Run: headless pygame with SDL's dummy video driver; simulated clock (each Clock.tick advances the game by its frame time, no real sleeping); random seed 0; keys injected as events and as key.get_pressed() state; no mouse input.
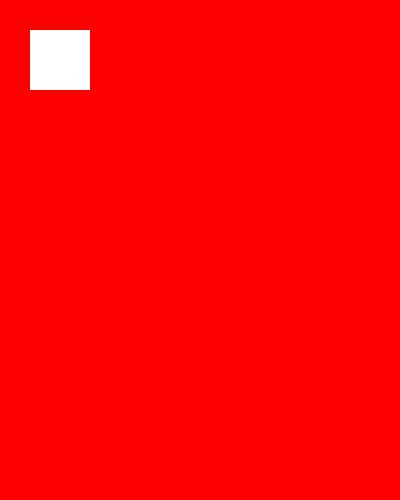
Frame 1 of 4 · flips 1–60 · no input
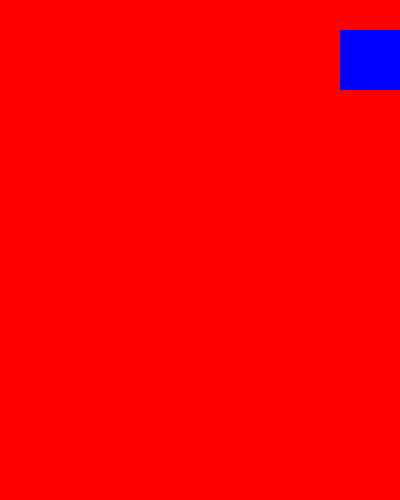
Frame 2 of 4 · flips 61–180 · tapped SPACE, RETURN · held RIGHT (→), D
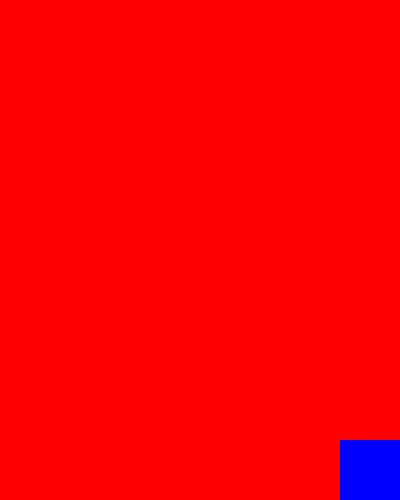
Frame 3 of 4 · flips 181–300 · held DOWN (↓), S
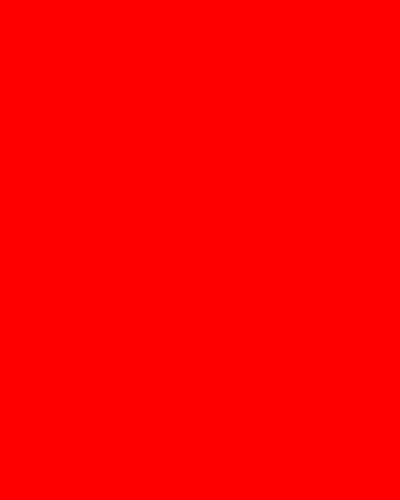
Frame 4 of 4 · flips 301–420 · held LEFT (←), A, UP (↑), W

The pygame program that drew these frames:

#amking a color changing sprite
import pygame as x
def main():
    x.init()
    screen=x.display.set_mode((400,500))
    
    x.display.set_caption("Color changing sprite")
    color= {
         'red': x.Color('red'),
         'blue':x.Color('blue'),
         'green':x.Color('green'),
         'yellow':x.Color('yellow'),
         'white':x.Color('white')
         
    }
    current_color=color['white']
    z,y=30,30
    width,height=60,60
    done=False
    clock=x.time.Clock()
    while not done:
        for event in x.event.get():
            if event.type==x.QUIT:
                done=True
        press=x.key.get_pressed()
        if press[x.K_LEFT]:
            z-=7
        if press[x.K_RIGHT]:
            z+=7
        if press[x.K_UP]:
            y-=7 
        if press[x.K_DOWN]:
            y+=7
        #keep inside the screen
        z=max(0,min(z,400-width))
        y=max(0,min( y,500-height))
        #color change on touching boundries
        if z<=0 :
            current_color=color['red']
        elif z>=400 - width:
            current_color=color['blue']
        elif y<=0:
            current_color=color['green']
        elif y>=500 - height:
            current_color=color['yellow']
        else:
            current_color=color['white']
        #draw the sprite
        screen.fill(('red'))
        x.draw.rect(screen,current_color,(z,y,width,height))
        x.display.flip()
        clock.tick(60)
    x.quit()
if __name__=="__main__":
    main()
            
